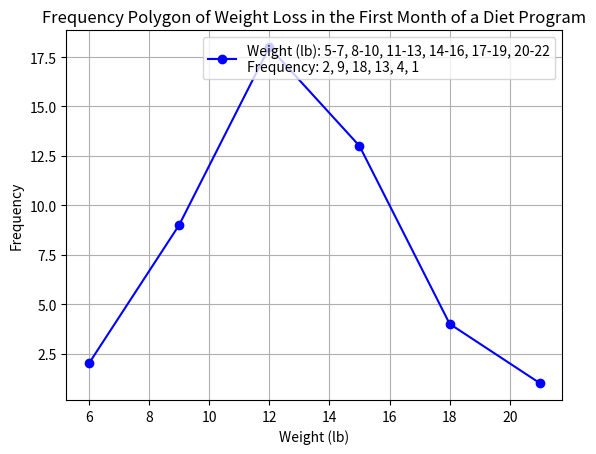

Generate this figure with matplotlib:
import matplotlib.pyplot as plt

# Data
weight_intervals = [(5+7)/2, (8+10)/2, (11+13)/2, (14+16)/2, (17+19)/2, (20+22)/2]
frequencies = [2, 9, 18, 13, 4, 1]

# Plot the frequency polygon
plt.plot(weight_intervals, frequencies, marker='o', linestyle='-', color='b')
plt.title('Frequency Polygon of Weight Loss in the First Month of a Diet Program')
plt.xlabel('Weight (lb)')
plt.ylabel('Frequency')
plt.grid(True)

# Add legend
legend_text = 'Weight (lb): 5-7, 8-10, 11-13, 14-16, 17-19, 20-22\nFrequency: 2, 9, 18, 13, 4, 1'
plt.legend([legend_text], loc='upper right')

# Show the plot
plt.show()
